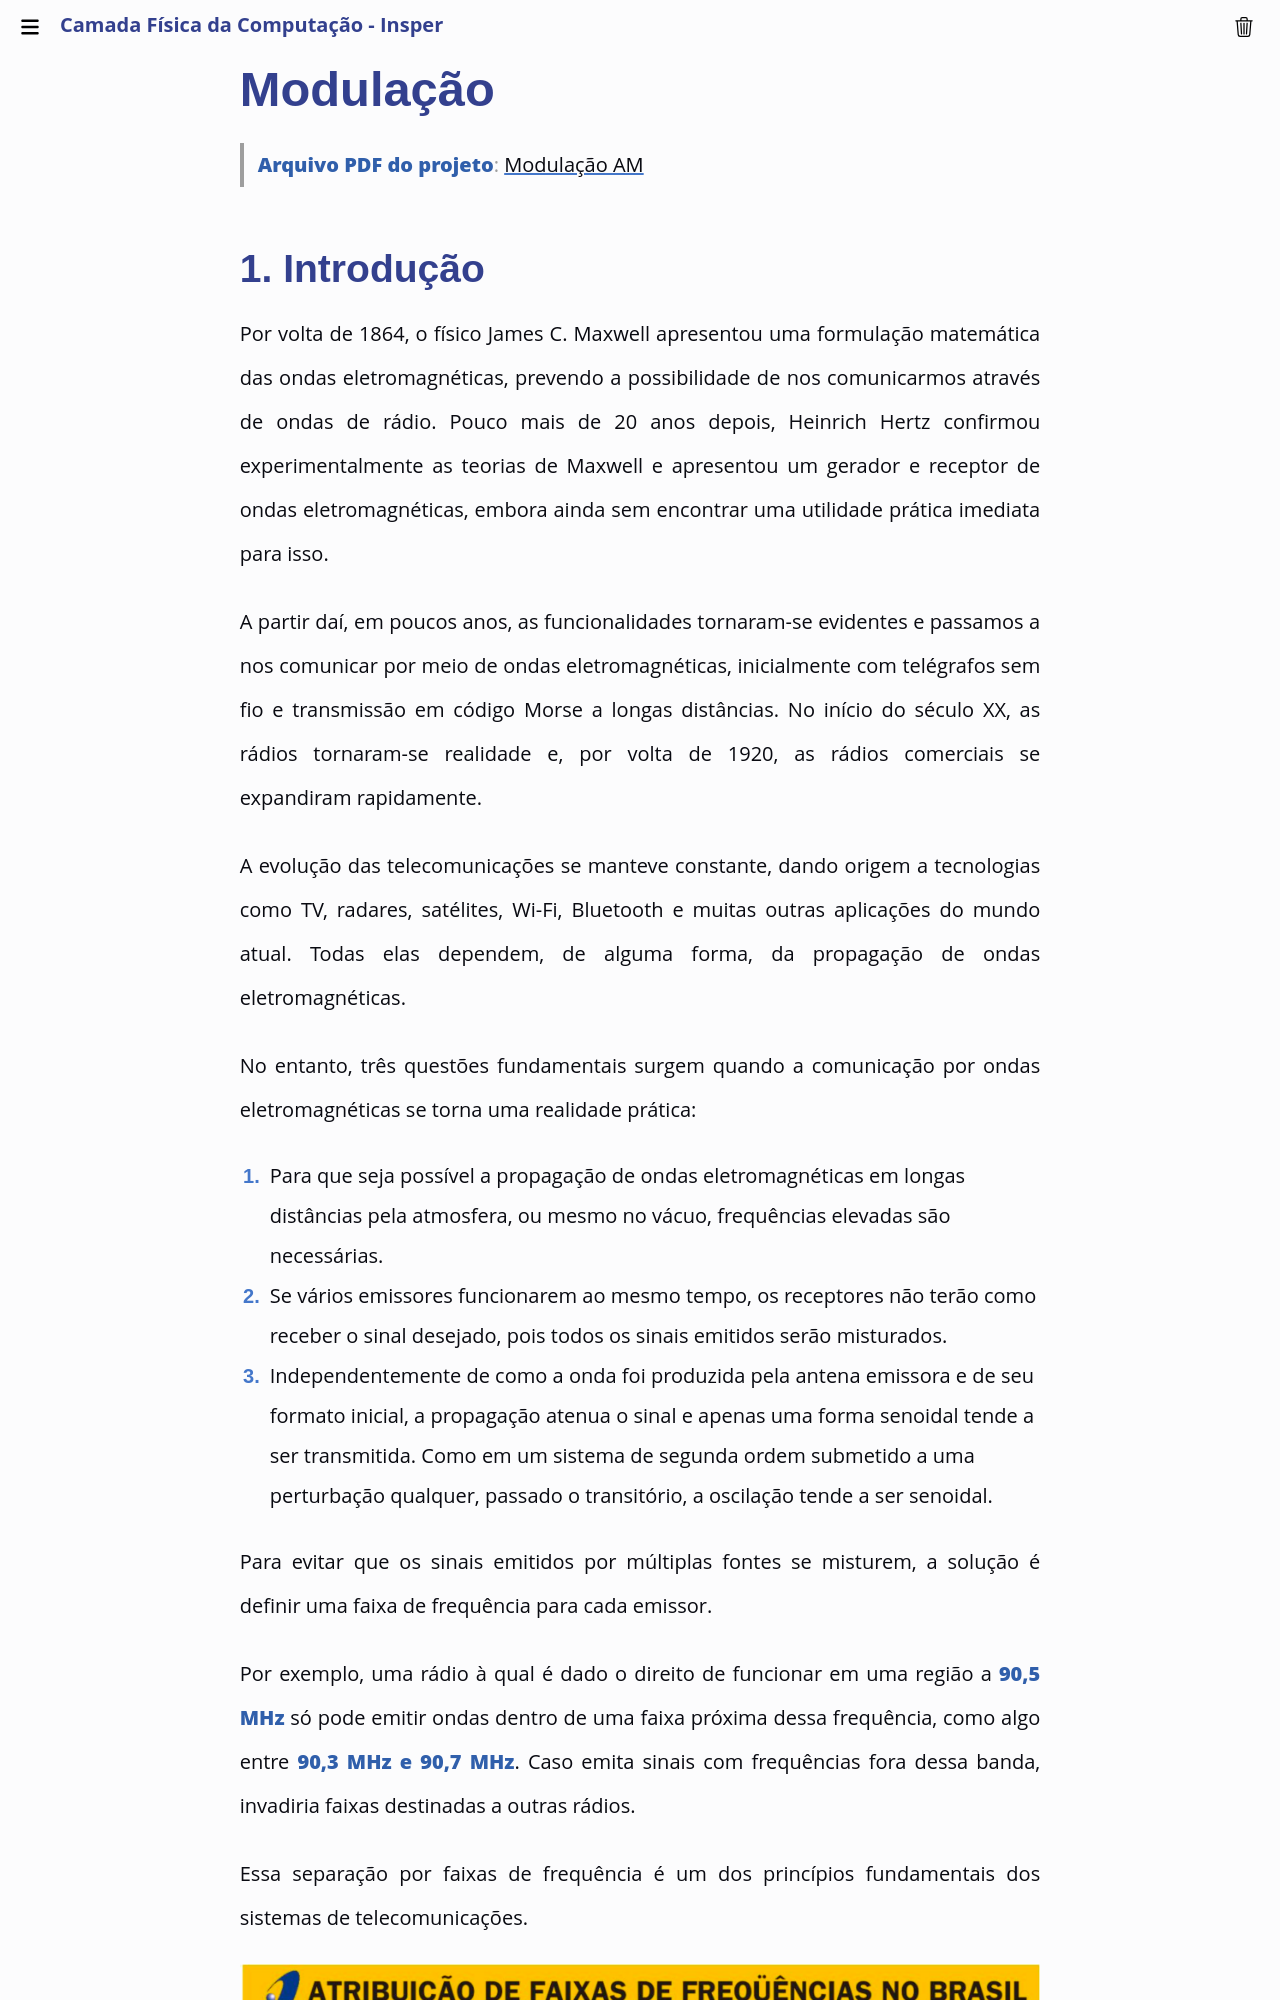

repository: Insper/camadafisica · page: classes/projeto8/intro/index.html · generator: mkdocs

# Modulação


> **Arquivo PDF do projeto**: [Modulação AM](slides.pdf)

## 1. Introdução

Por volta de 1864, o físico James C. Maxwell apresentou uma formulação matemática das ondas eletromagnéticas, prevendo a possibilidade de nos comunicarmos através de ondas de rádio. Pouco mais de 20 anos depois, Heinrich Hertz confirmou experimentalmente as teorias de Maxwell e apresentou um gerador e receptor de ondas eletromagnéticas, embora ainda sem encontrar uma utilidade prática imediata para isso.

A partir daí, em poucos anos, as funcionalidades tornaram-se evidentes e passamos a nos comunicar por meio de ondas eletromagnéticas, inicialmente com telégrafos sem fio e transmissão em código Morse a longas distâncias. No início do século XX, as rádios tornaram-se realidade e, por volta de 1920, as rádios comerciais se expandiram rapidamente.

A evolução das telecomunicações se manteve constante, dando origem a tecnologias como TV, radares, satélites, Wi-Fi, Bluetooth e muitas outras aplicações do mundo atual. Todas elas dependem, de alguma forma, da propagação de ondas eletromagnéticas.

No entanto, três questões fundamentais surgem quando a comunicação por ondas eletromagnéticas se torna uma realidade prática:
